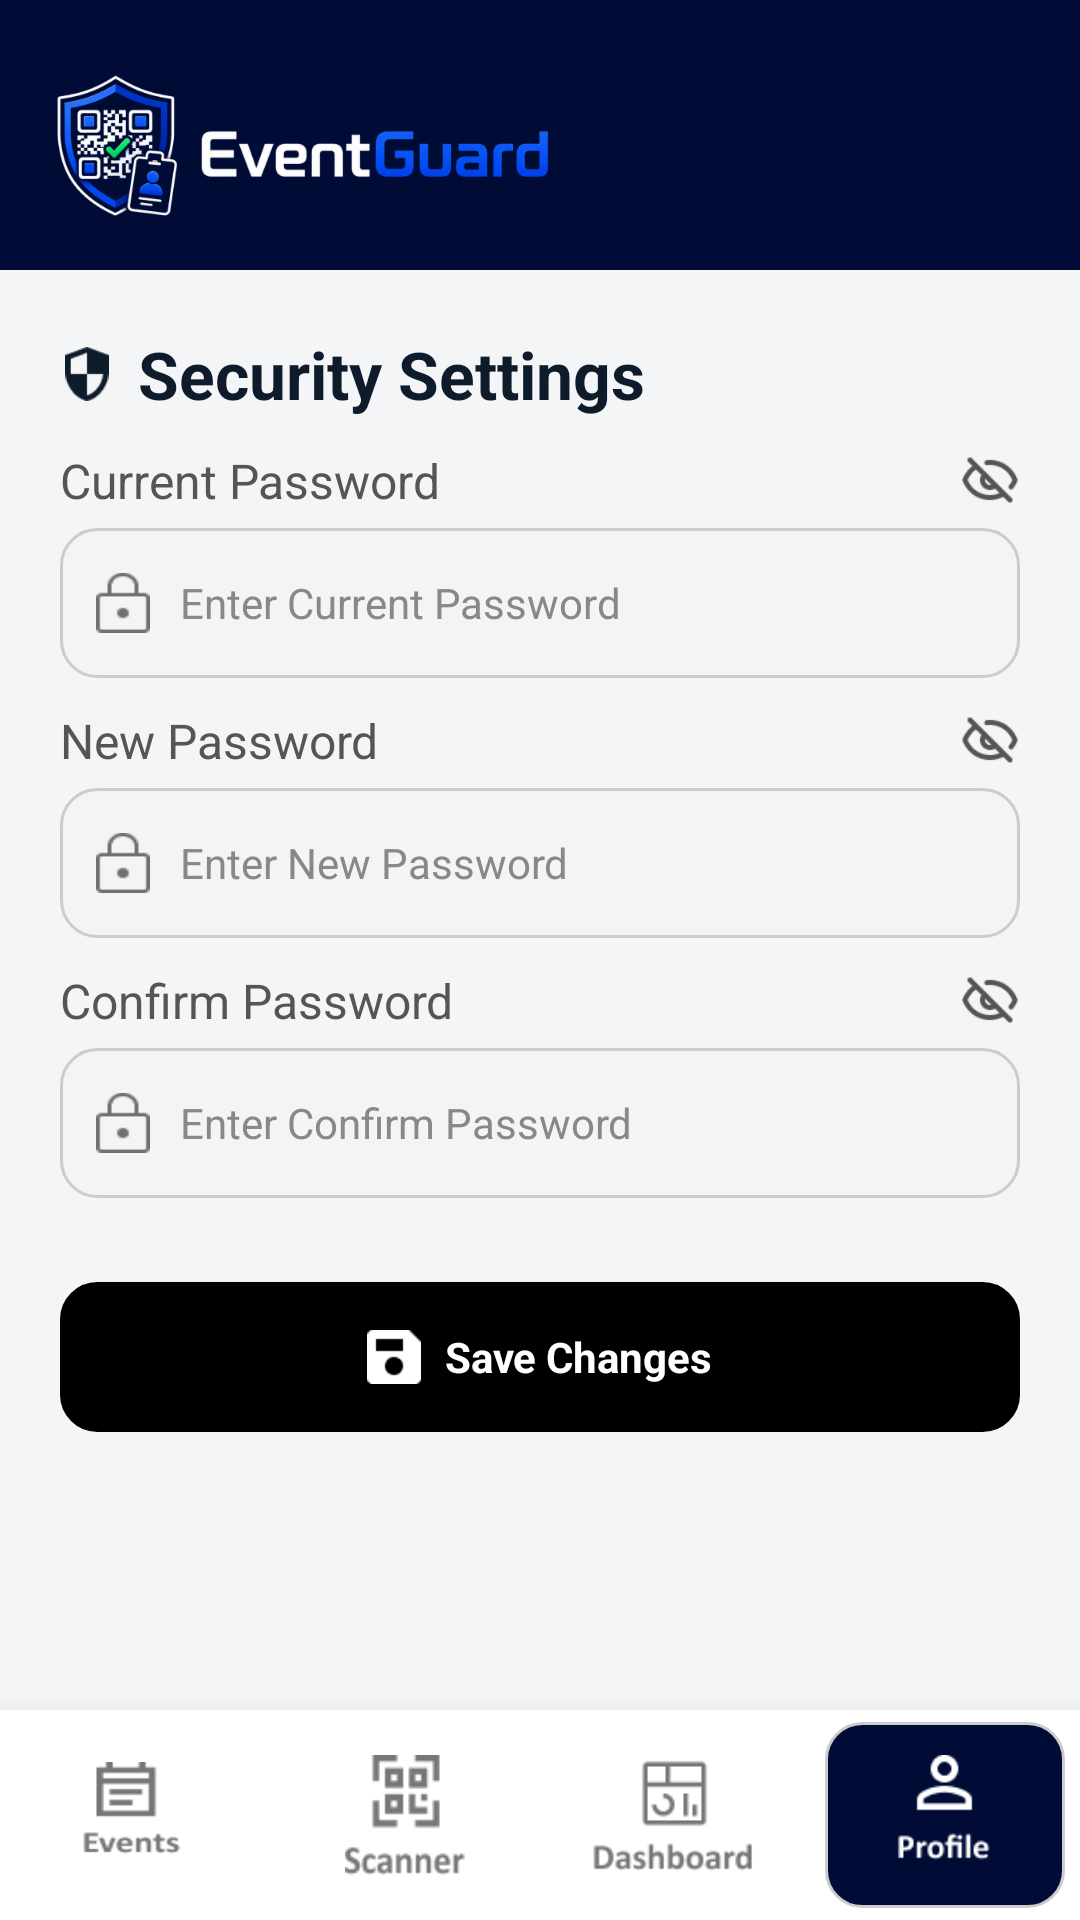

Layout XML and referenced resources for this Android screen:
<!-- AndroidManifest.xml: application theme Theme.EventGuard -->
<!-- res/layout/activity_organizer_security.xml -->
<?xml version="1.0" encoding="utf-8"?>
<RelativeLayout xmlns:android="http://schemas.android.com/apk/res/android"
    xmlns:app="http://schemas.android.com/apk/res-auto"
    xmlns:tools="http://schemas.android.com/tools"
    android:layout_width="match_parent"
    android:layout_height="match_parent"
    android:fitsSystemWindows="true"
    android:background="@color/screen_background"
    tools:context=".OrganizerModule.OrganizerProfile.organizer_security">

    <LinearLayout
        android:id="@+id/main"
        android:layout_width="match_parent"
        android:layout_height="match_parent"
        android:orientation="vertical">

        
        <LinearLayout
            android:layout_width="match_parent"
            android:layout_height="90dp"
            android:background="#000B36"
            android:gravity="center_vertical"
            android:paddingTop="18dp"
            android:paddingBottom="12dp">

            <ImageView
                android:layout_width="200dp"
                android:layout_height="58dp"
                android:src="@drawable/top_logo"
                android:contentDescription="EventGuard Logo"/>

        </LinearLayout>

        <LinearLayout
            android:layout_width="match_parent"
            android:layout_height="wrap_content"
            android:orientation="vertical"
            android:padding="20dp">

            <LinearLayout
                android:layout_width="wrap_content"
                android:layout_height="wrap_content"
                android:orientation="horizontal"
                android:gravity="center_vertical">

                <ImageView
                    android:layout_width="18dp"
                    android:layout_height="18dp"
                    android:src="@drawable/security_icon"
                    app:tint="@color/primary_text"
                    android:contentDescription="Security Icon"/>

                <TextView
                    android:layout_width="wrap_content"
                    android:layout_height="wrap_content"
                    android:text="Security Settings"
                    android:textSize="22sp"
                    android:textStyle="bold"
                    android:textColor="@color/primary_text"
                    android:layout_marginStart="8dp"/>
            </LinearLayout>

            
            <LinearLayout
                android:layout_width="match_parent"
                android:layout_height="wrap_content"
                android:layout_marginTop="10dp"
                android:gravity="center_vertical"
                android:orientation="horizontal">

                <TextView
                    android:layout_width="0dp"
                    android:layout_height="wrap_content"
                    android:layout_weight="1"
                    android:text="Current Password"
                    android:textColor="@color/secondary_text"
                    android:textSize="16sp" />

                <ImageView
                    android:id="@+id/toggleCurrentPassword"
                    android:layout_width="20dp"
                    android:layout_height="20dp"
                    android:contentDescription="Toggle Password"
                    android:src="@drawable/eye_close"
                    app:tint="@color/secondary_text"/>
            </LinearLayout>

            <EditText
                android:id="@+id/etCurrentPassword"
                android:layout_width="match_parent"
                android:layout_height="50dp"
                android:layout_marginTop="5dp"
                android:background="@drawable/edittext_bg"
                android:drawableStart="@drawable/icon_password"
                android:drawablePadding="10dp"
                android:gravity="center_vertical"
                android:hint="Enter Current Password"
                android:textColorHint="@color/hint_text"
                android:textColor="@color/primary_text"
                android:inputType="textWebPassword"
                android:padding="12dp"
                android:textSize="14sp" />

            
            <LinearLayout
                android:layout_width="match_parent"
                android:layout_height="wrap_content"
                android:layout_marginTop="10dp"
                android:gravity="center_vertical"
                android:orientation="horizontal">

                <TextView
                    android:layout_width="0dp"
                    android:layout_height="wrap_content"
                    android:layout_weight="1"
                    android:text="New Password"
                    android:textColor="@color/secondary_text"
                    android:textSize="16sp" />

                <ImageView
                    android:id="@+id/togglePassword"
                    android:layout_width="20dp"
                    android:layout_height="20dp"
                    android:contentDescription="Toggle Password"
                    android:src="@drawable/eye_close"
                    app:tint="@color/secondary_text"/>
            </LinearLayout>

            <EditText
                android:id="@+id/etPassword"
                android:layout_width="match_parent"
                android:layout_height="50dp"
                android:layout_marginTop="5dp"
                android:background="@drawable/edittext_bg"
                android:drawableStart="@drawable/icon_password"
                android:drawablePadding="10dp"
                android:gravity="center_vertical"
                android:hint="Enter New Password"
                android:textColorHint="@color/hint_text"
                android:textColor="@color/primary_text"
                android:inputType="textWebPassword"
                android:padding="12dp"
                android:textSize="14sp" />

            
            <LinearLayout
                android:layout_width="match_parent"
                android:layout_height="wrap_content"
                android:layout_marginTop="10dp"
                android:gravity="center_vertical"
                android:orientation="horizontal">

                <TextView
                    android:layout_width="0dp"
                    android:layout_height="wrap_content"
                    android:layout_weight="1"
                    android:text="Confirm Password"
                    android:textColor="@color/secondary_text"
                    android:textSize="16sp" />

                <ImageView
                    android:id="@+id/toggleConfirmPassword"
                    android:layout_width="20dp"
                    android:layout_height="20dp"
                    android:contentDescription="Toggle Password"
                    android:src="@drawable/eye_close"
                    app:tint="@color/secondary_text"/>
            </LinearLayout>

            <EditText
                android:id="@+id/etConfirmPassword"
                android:layout_width="match_parent"
                android:layout_height="50dp"
                android:layout_marginTop="5dp"
                android:background="@drawable/edittext_bg"
                android:drawableStart="@drawable/icon_password"
                android:drawablePadding="10dp"
                android:gravity="center_vertical"
                android:hint="Enter Confirm Password"
                android:textColorHint="@color/hint_text"
                android:textColor="@color/primary_text"
                android:inputType="textWebPassword"
                android:padding="12dp"
                android:textSize="14sp" />

            
            <LinearLayout
                android:id="@+id/btnSaveSecurity"
                android:background="@drawable/border_radius"
                android:layout_width="match_parent"
                android:layout_height="50dp"
                android:layout_marginTop="28dp"
                android:gravity="center"
                android:orientation="horizontal">

                <ImageView
                    android:layout_width="18dp"
                    android:layout_height="18dp"
                    android:src="@drawable/save_icon"
                    android:contentDescription="Save Icon"/>

                <TextView
                    android:layout_width="wrap_content"
                    android:layout_height="wrap_content"
                    android:text="Save Changes"
                    android:textColor="#FFFFFF"
                    android:textStyle="bold"
                    android:textSize="14sp"
                    android:layout_marginStart="8dp"/>
            </LinearLayout>

        </LinearLayout>

    </LinearLayout>

    
    <LinearLayout
        android:id="@+id/bottomNav"
        android:layout_width="match_parent"
        android:layout_height="70dp"
        android:layout_alignParentBottom="true"
        android:background="@color/card_background"
        android:elevation="12dp"
        android:orientation="horizontal"
        android:paddingTop="4dp"
        android:paddingBottom="4dp">

        
        <LinearLayout
            android:id="@+id/navEvents"
            android:layout_width="0dp"
            android:layout_height="match_parent"
            android:layout_weight="1"
            android:gravity="center"
            android:orientation="vertical">
            <ImageView
                android:layout_width="35dp"
                android:layout_height="35dp"
                android:src="@drawable/event_grey" />
        </LinearLayout>

        
        <LinearLayout
            android:id="@+id/navScanner"
            android:layout_width="0dp"
            android:layout_height="match_parent"
            android:layout_weight="1"
            android:gravity="center"
            android:orientation="vertical">
            <ImageView
                android:layout_width="40dp"
                android:layout_height="50dp"
                android:src="@drawable/scanner_icon"/>
        </LinearLayout>

        
        <LinearLayout
            android:id="@+id/navDashboard"
            android:layout_width="0dp"
            android:layout_height="match_parent"
            android:layout_weight="1"
            android:gravity="center"
            android:orientation="vertical">
            <ImageView
                android:layout_width="55dp"
                android:layout_height="40dp"
                android:src="@drawable/nav_grey_dashboard" />
        </LinearLayout>

        
        <LinearLayout
            android:id="@+id/navProfile"
            android:layout_width="0dp"
            android:layout_height="match_parent"
            android:layout_weight="1"
            android:gravity="center"
            android:orientation="vertical">

            <LinearLayout
                android:layout_width="80dp"
                android:layout_height="match_parent"
                android:gravity="center"
                android:orientation="vertical"
                android:background="@drawable/nav_bg">

                <ImageView
                    android:layout_width="55dp"
                    android:layout_height="40dp"
                    android:src="@drawable/nav_ligth_profile" />
            </LinearLayout>
        </LinearLayout>
    </LinearLayout>

</RelativeLayout>
<!-- resources referenced by this layout -->
<resources>
  <color name="card_background">#FFFFFF</color>
  <color name="hint_text">#888888</color>
  <color name="primary_text">#0D1B2A</color>
  <color name="screen_background">#F4F5F7</color>
  <color name="secondary_text">#555555</color>
  <!-- drawable border_radius (drawable) -->
  <?xml version="1.0" encoding="utf-8"?>
  <shape xmlns:android="http://schemas.android.com/apk/res/android">
  
      
      <solid android:color="#000000"/>
  
      
      <stroke
          android:width="1dp"
          android:color="#000000"/>
  
      
      <corners android:radius="12dp"/>
  
  
      
      <padding
          android:left="10dp"
          android:top="10dp"
          android:right="10dp"
          android:bottom="10dp"/>
  
  </shape>
  <!-- drawable edittext_bg (drawable) -->
  <?xml version="1.0" encoding="utf-8"?>
  <shape xmlns:android="http://schemas.android.com/apk/res/android">
  
  
  <solid android:color="#F4F4F4"/>
  
  
  <stroke
      android:width="1dp"
      android:color="#CCCCCC"/>
  
  
  <corners android:radius="12dp"/>
  
  
  
  <padding
      android:left="10dp"
      android:top="10dp"
      android:right="10dp"
      android:bottom="10dp"/>
  
  </shape>
  <!-- drawable event_grey (drawable) -->
  <?xml version="1.0" encoding="utf-8"?>
  <layer-list xmlns:android="http://schemas.android.com/apk/res/android">
      <item
          android:width="34dp"
          android:height="34dp"
          android:drawable="@drawable/nav_grey_event"
          android:gravity="center_vertical"/>
  </layer-list>
  <!-- drawable eye_close: png bitmap (drawable, 746 bytes) -->
  <!-- drawable icon_password (drawable) -->
  <?xml version="1.0" encoding="utf-8"?>
  <layer-list xmlns:android="http://schemas.android.com/apk/res/android">
      <item
          android:width="18dp"
          android:height="20dp"
          android:drawable="@drawable/password"
          android:gravity="center_vertical"/>
  </layer-list>
  <!-- drawable nav_bg (drawable) -->
  <?xml version="1.0" encoding="utf-8"?>
  <shape xmlns:android="http://schemas.android.com/apk/res/android">
  
      
      <solid android:color="@color/nav_icon_bg"/>
  
      
      <stroke
          android:width="1dp"
          android:color="#CCCCCC"/>
  
      
      <corners android:radius="12dp"/>
  
  
      
      <padding
          android:left="10dp"
          android:top="10dp"
          android:right="10dp"
          android:bottom="10dp"/>
  
  </shape>
  <!-- drawable nav_grey_dashboard: png bitmap (drawable, 1320 bytes) -->
  <!-- drawable nav_ligth_profile: png bitmap (drawable, 1022 bytes) -->
  <!-- drawable save_icon: png bitmap (drawable, 362 bytes) -->
  <!-- drawable scanner_icon (drawable) -->
  <?xml version="1.0" encoding="utf-8"?>
  <layer-list xmlns:android="http://schemas.android.com/apk/res/android">
      <item
          android:width="16dp"
          android:height="16dp"
          android:drawable="@drawable/icon_scanner"
          android:gravity="center_vertical"/>
  </layer-list>
  <!-- drawable security_icon: png bitmap (drawable, 589 bytes) -->
  <!-- drawable top_logo: png bitmap (drawable, 60067 bytes) -->
  <style name="Theme.EventGuard" parent="Theme.MaterialComponents.DayNight.NoActionBar">
          <item name="colorOnPrimary">@color/black</item>
          
          <item name="colorSecondary">@color/teal_200</item>
          <item name="colorSecondaryVariant">@color/teal_200</item>
          <item name="colorOnSecondary">@color/black</item>
          
          <item name="android:statusBarColor">?attr/colorPrimaryVariant</item>
      </style>
  <!-- drawable nav_grey_event: png bitmap (drawable, 862 bytes) -->
  <!-- drawable password: png bitmap (drawable, 357 bytes) -->
  <color name="nav_icon_bg">#000B36</color>
  <!-- drawable icon_scanner: png bitmap (drawable, 1086 bytes) -->
  <color name="black">#FF000000</color>
  <color name="teal_200">#FF03DAC5</color>
</resources>
